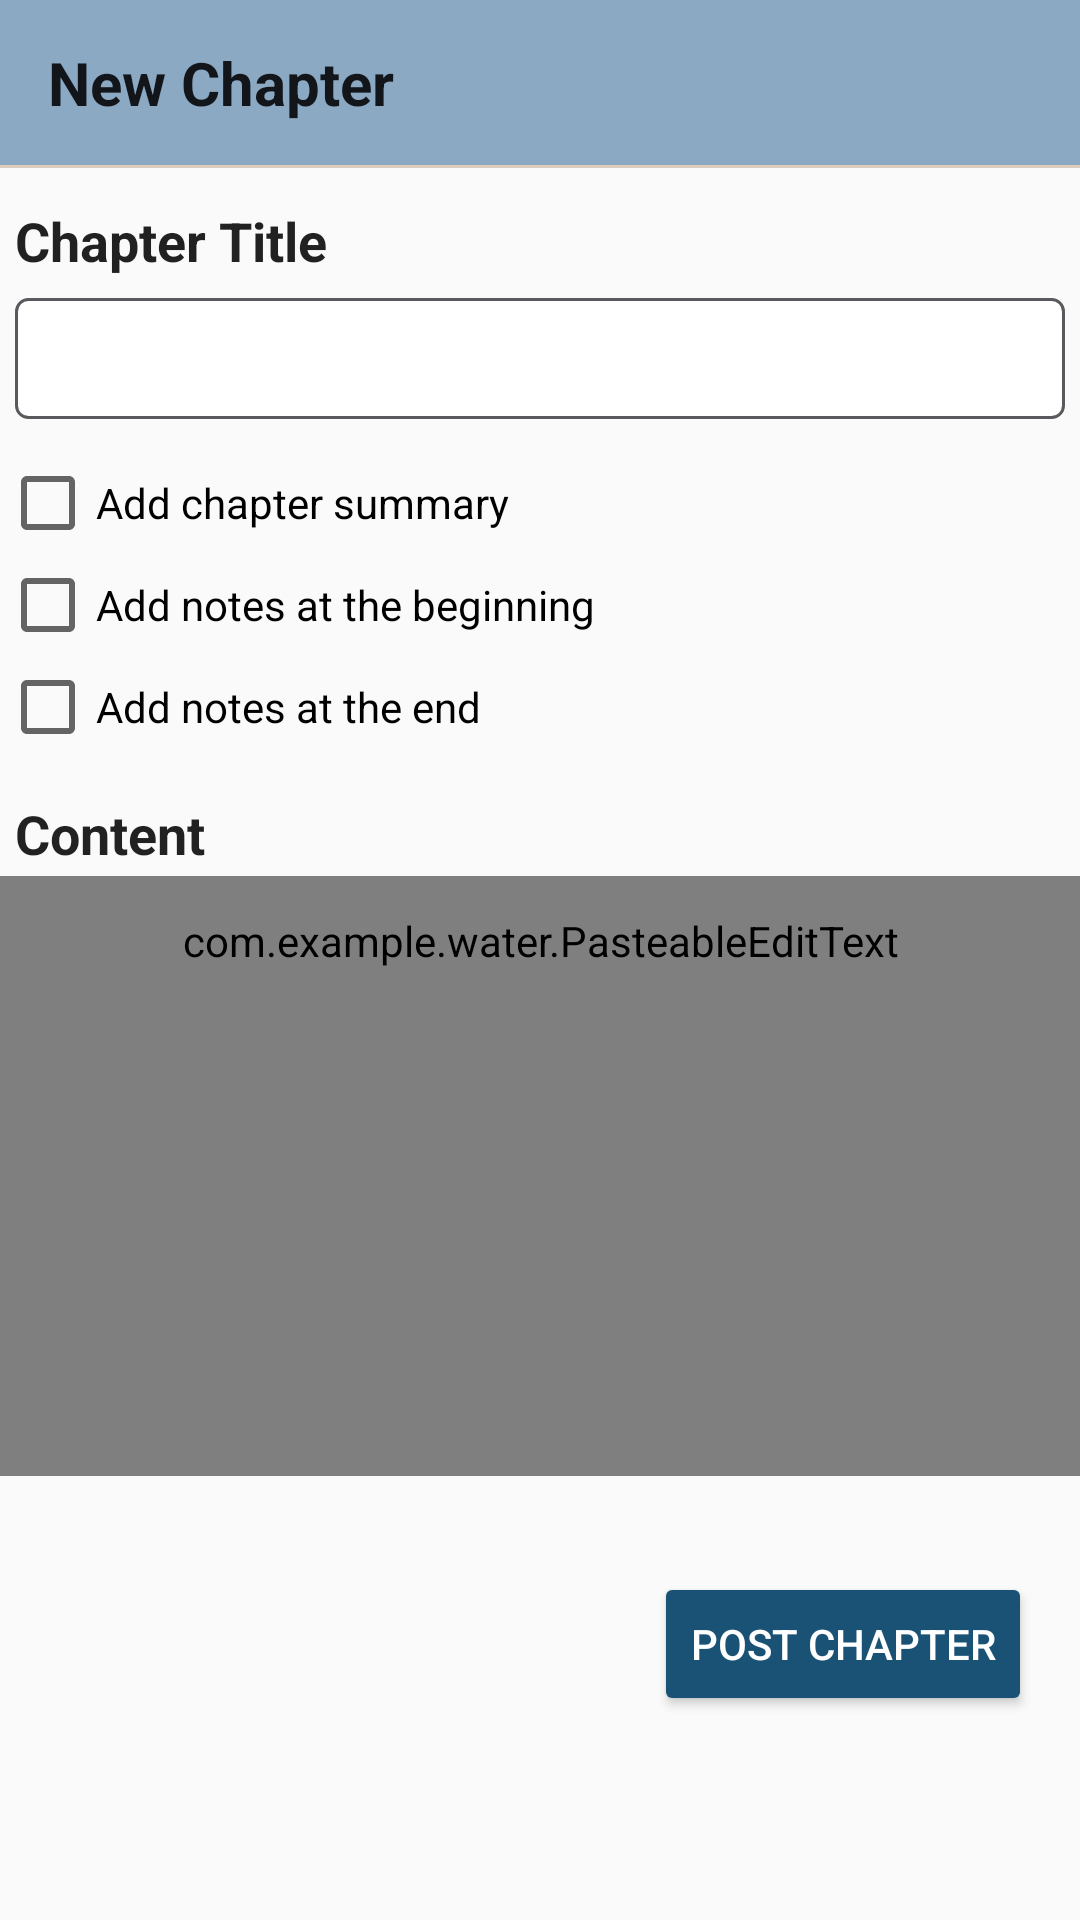

Produce the Android XML layout that renders to this screen, including the resource entries it uses.
<!-- AndroidManifest.xml: application theme Theme.Water -->
<!-- res/layout/fragment_create_chapter.xml -->
<?xml version="1.0" encoding="utf-8"?>
<ScrollView xmlns:android="http://schemas.android.com/apk/res/android"
    android:layout_width="match_parent"
    android:layout_height="match_parent"
    android:fillViewport="true"
    android:background="?android:attr/colorBackground">

    <LinearLayout
        android:layout_width="match_parent"
        android:layout_height="wrap_content"
        android:orientation="vertical">

        

        <TextView
            android:id="@+id/tvChapterHeader"
            android:layout_width="match_parent"
            android:layout_height="wrap_content"
            android:background="@color/blue"
            android:paddingStart="16dp"
            android:paddingTop="14dp"
            android:paddingEnd="16dp"
            android:paddingBottom="14dp"
            android:text="New Chapter"
            android:textColor="?android:attr/textColorPrimary"
            android:textSize="20sp"
            android:textStyle="bold" />

        <View
            android:layout_width="match_parent"
            android:layout_height="1dp"
            android:background="@color/ao3_rule" />

        
        <TextView
            style="@style/FieldLabel"
            android:layout_marginLeft="5dp"
            android:textSize="18sp"
            android:text="Chapter Title" />
        <EditText
            android:id="@+id/etChapterTitle"
            style="@style/EditText"
            android:layout_marginRight="5dp"
            android:layout_marginLeft="5dp"
            android:layout_marginTop="5dp"/>

        
        <CheckBox
            android:id="@+id/cbAddSummary"
            style="@style/CheckBox"
            android:text="Add chapter summary"
            android:layout_marginTop="8dp" />

        <EditText
            android:id="@+id/etChapterSummary"
            style="@style/EditText"
            android:hint="Chapter summary"
            android:inputType="textMultiLine"
            android:minLines="2"
            android:gravity="top"
            android:visibility="gone" />

        
        <CheckBox
            android:id="@+id/cbNotesAbove"
            style="@style/CheckBox"
            android:text="Add notes at the beginning" />

        <EditText
            android:id="@+id/etNotesAbove"
            style="@style/EditText"
            android:hint="Notes before the chapter text"
            android:inputType="textMultiLine"
            android:minLines="2"
            android:gravity="top"
            android:visibility="gone" />

        
        <CheckBox
            android:id="@+id/cbNotesBelow"
            style="@style/CheckBox"
            android:text="Add notes at the end" />

        <EditText
            android:id="@+id/etNotesBelow"
            style="@style/EditText"
            android:hint="Notes after the chapter text"
            android:inputType="textMultiLine"
            android:minLines="2"
            android:gravity="top"
            android:visibility="gone" />

        
        <TextView
            style="@style/FieldLabel"
            android:textSize="18sp"
            android:layout_marginLeft="5dp"
            android:text="Content" />
        <com.example.water.PasteableEditText
            android:id="@+id/etChapterContent"
            android:layout_width="match_parent"
            android:layout_height="wrap_content"
            android:inputType="textMultiLine"
            android:gravity="top"
            android:textSize="16sp"
            android:padding="12dp"
            android:background="@drawable/edit_text_border"
            android:minHeight="200dp"
            android:layout_marginBottom="16dp" />

        
        <LinearLayout
            android:layout_width="match_parent"
            android:layout_height="wrap_content"
            android:orientation="horizontal"
            android:gravity="end"
            android:padding="16dp">

            <Button
                android:id="@+id/btnPublish"
                android:layout_width="wrap_content"
                android:layout_height="wrap_content"
                android:text="Post Chapter"
                android:textColor="@android:color/white"
                android:backgroundTint="@color/ao3_title" />
        </LinearLayout>
    </LinearLayout>
</ScrollView>
<!-- resources referenced by this layout -->
<resources>
  <color name="ao3_rule">#DDCCBB</color>
  <color name="ao3_title">#1A5276</color>
  <color name="blue">#8CA9C4</color>
  <!-- drawable edit_text_border (drawable) -->
  <?xml version="1.0" encoding="utf-8"?>
  <shape xmlns:android="http://schemas.android.com/apk/res/android">
      <solid android:color="@android:color/white" />
      <stroke
          android:width="1dp"
          android:color="#595a5e" />
      <corners android:radius="4dp" />
  </shape>
  <style name="CheckBox">
          <item name="android:layout_width">wrap_content</item>
          <item name="android:layout_height">wrap_content</item>
          <item name="android:textSize">14sp</item>
          <item name="android:layout_marginBottom">2dp</item>
      </style>
  <style name="EditText">
          <item name="android:layout_width">match_parent</item>
          <item name="android:layout_height">wrap_content</item>
          <item name="android:textSize">15sp</item>
          <item name="android:padding">10dp</item>
          <item name="android:background">@drawable/edit_text_border</item>
          <item name="android:layout_marginBottom">4dp</item>
          <item name="android:inputType">text</item>
      </style>
  <style name="FieldLabel">
          <item name="android:layout_width">wrap_content</item>
          <item name="android:layout_height">wrap_content</item>
          <item name="android:textSize">14sp</item>
          <item name="android:textStyle">bold</item>
          <item name="android:textColor">?android:attr/textColorPrimary</item>
          <item name="android:layout_marginTop">12dp</item>
          <item name="android:layout_marginBottom">2dp</item>
      </style>
  <style name="Theme.Water" parent="Theme.AppCompat.Light.NoActionBar">
          
          <item name="colorPrimary">@color/blue</item>
          <item name="colorPrimaryDark">@color/blue</item>
          <item name="colorAccent">@color/blue</item>
  
  
          
          <item name="colorPrimaryVariant">@color/ao3_title</item>
          <item name="colorOnPrimary">@android:color/white</item>
  
      </style>
</resources>
